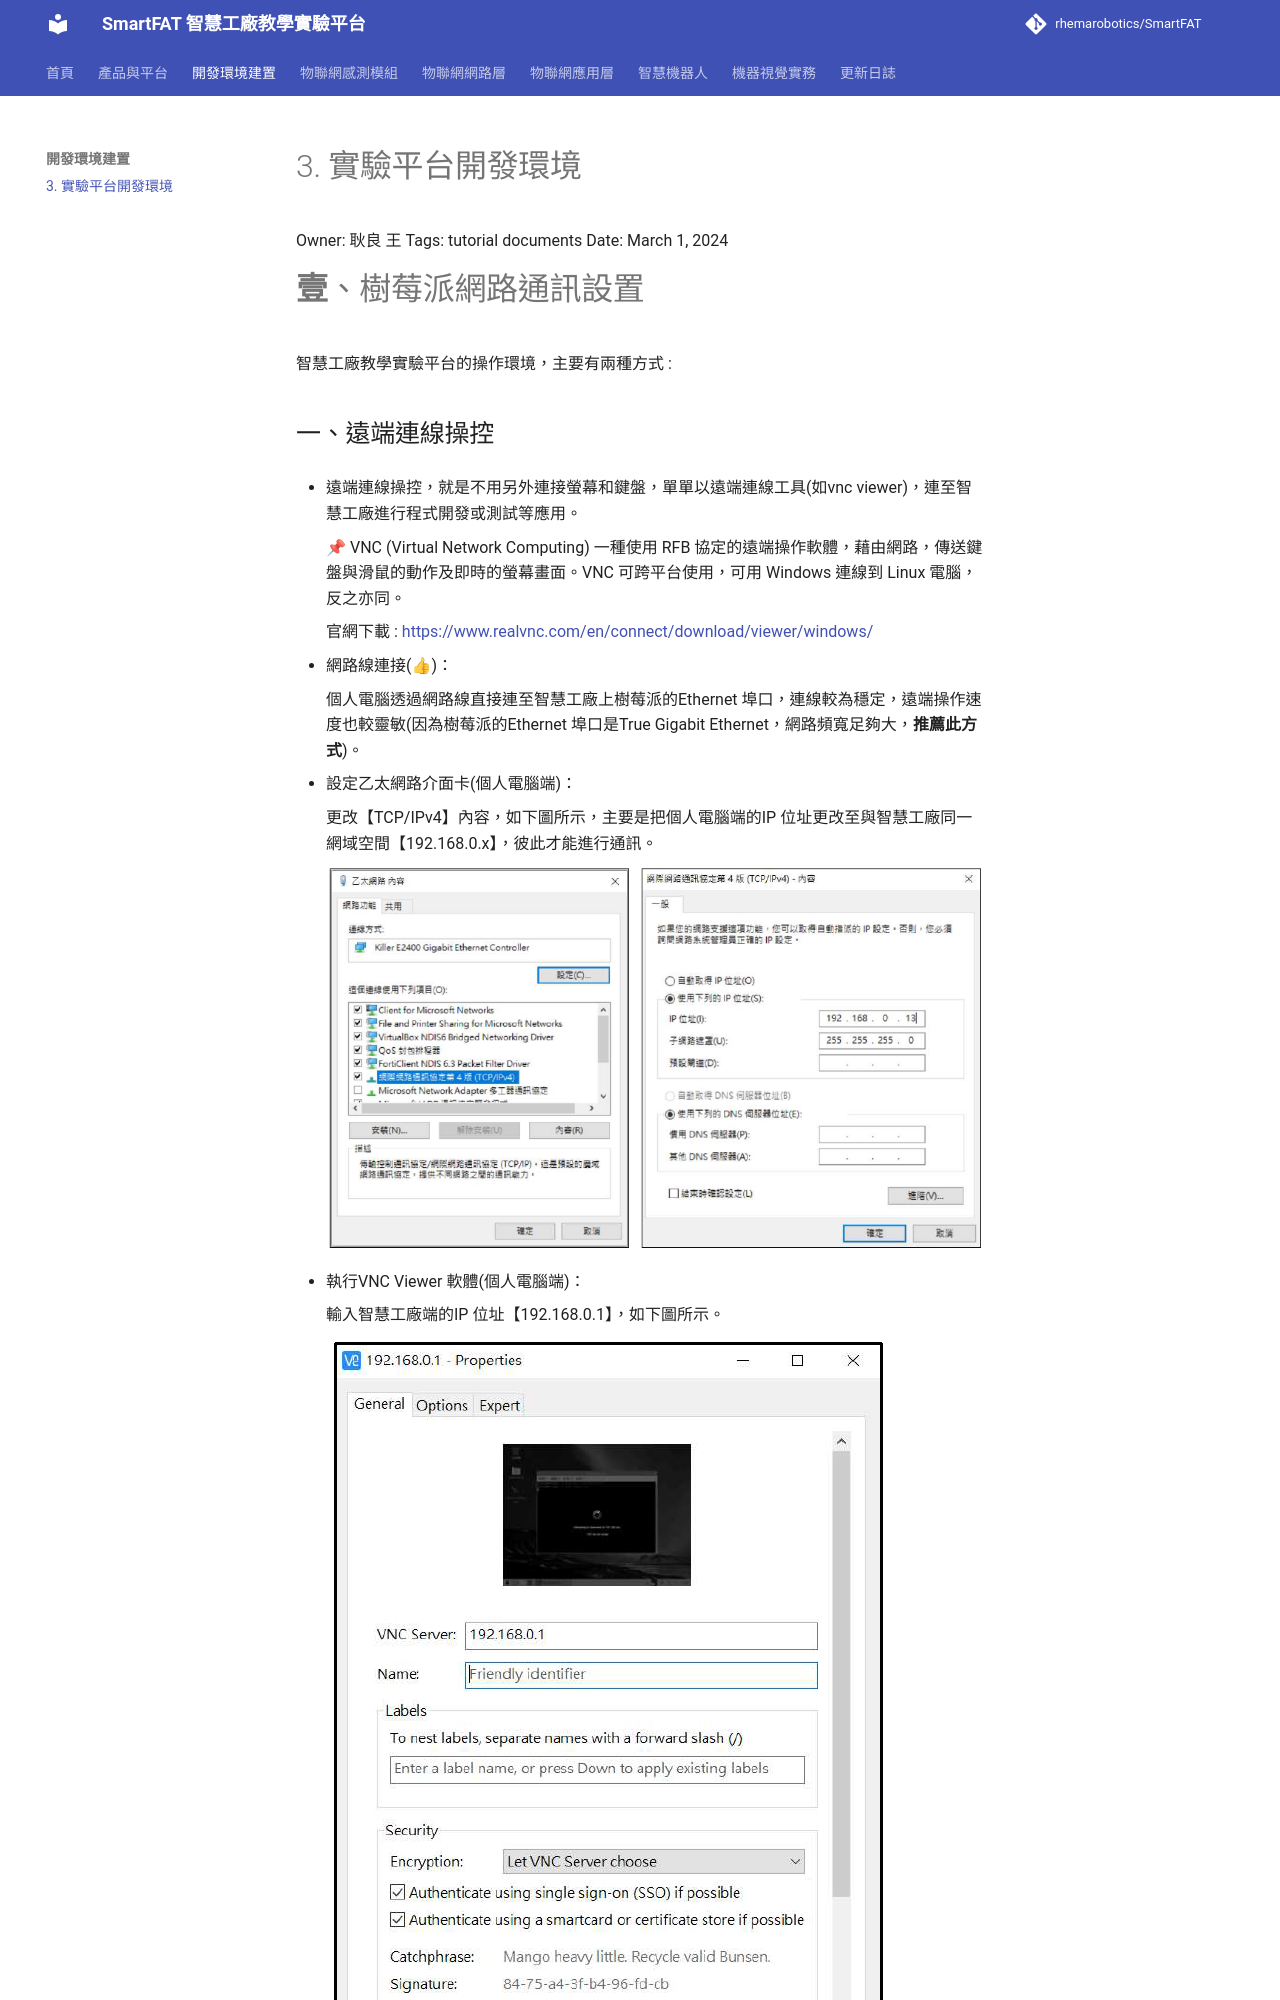

repository: rhemarobotics/SmartFAT · page: development/setup/index.html · generator: mkdocs

# 3. 實驗平台開發環境

Owner: 耿良 王
Tags: tutorial documents
Date: March 1, 2024

# **壹**、樹莓派網路通訊設置

智慧工廠教學實驗平台的操作環境，主要有兩種方式 : 

## 一、遠端連線操控

- 遠端連線操控，就是不用另外連接螢幕和鍵盤，單單以遠端連線工具(如vnc viewer)，連至智慧工廠進行程式開發或測試等應用。
    
    <aside>
    📌 VNC (Virtual Network Computing) 一種使用 RFB 協定的遠端操作軟體，藉由網路，傳送鍵盤與滑鼠的動作及即時的螢幕畫面。VNC 可跨平台使用，可用 Windows 連線到 Linux 電腦，反之亦同。
    
    官網下載 : [https://www.realvnc.com/en/connect/download/viewer/windows/](https://www.realvnc.com/en/connect/download/viewer/windows/)
    
    </aside>
    
1. 網路線連接(**👍**)：
    
    個人電腦透過網路線直接連至智慧工廠上樹莓派的Ethernet 埠口，連線較為穩定，遠端操作速度也較靈敏(因為樹莓派的Ethernet 埠口是True Gigabit Ethernet，網路頻寬足夠大，**推薦此方式**)。
    
2. 設定乙太網路介面卡(個人電腦端)：
    
    更改【TCP/IPv4】內容，如下圖所示，主要是把個人電腦端的IP 位址更改至與智慧工廠同一網域空間【192.168.0.x】，彼此才能進行通訊。
    
    ![Untitled](../assets/3%20%E5%AF%A6%E9%A9%97%E5%B9%B3%E5%8F%B0%E9%96%8B%E7%99%BC%E7%92%B0%E5%A2%83/Untitled.png)
    
3. 執行VNC Viewer 軟體(個人電腦端)：
    
    輸入智慧工廠端的IP 位址【192.168.0.1】，如下圖所示。
    
    ![Untitled](../assets/3%20%E5%AF%A6%E9%A9%97%E5%B9%B3%E5%8F%B0%E9%96%8B%E7%99%BC%E7
